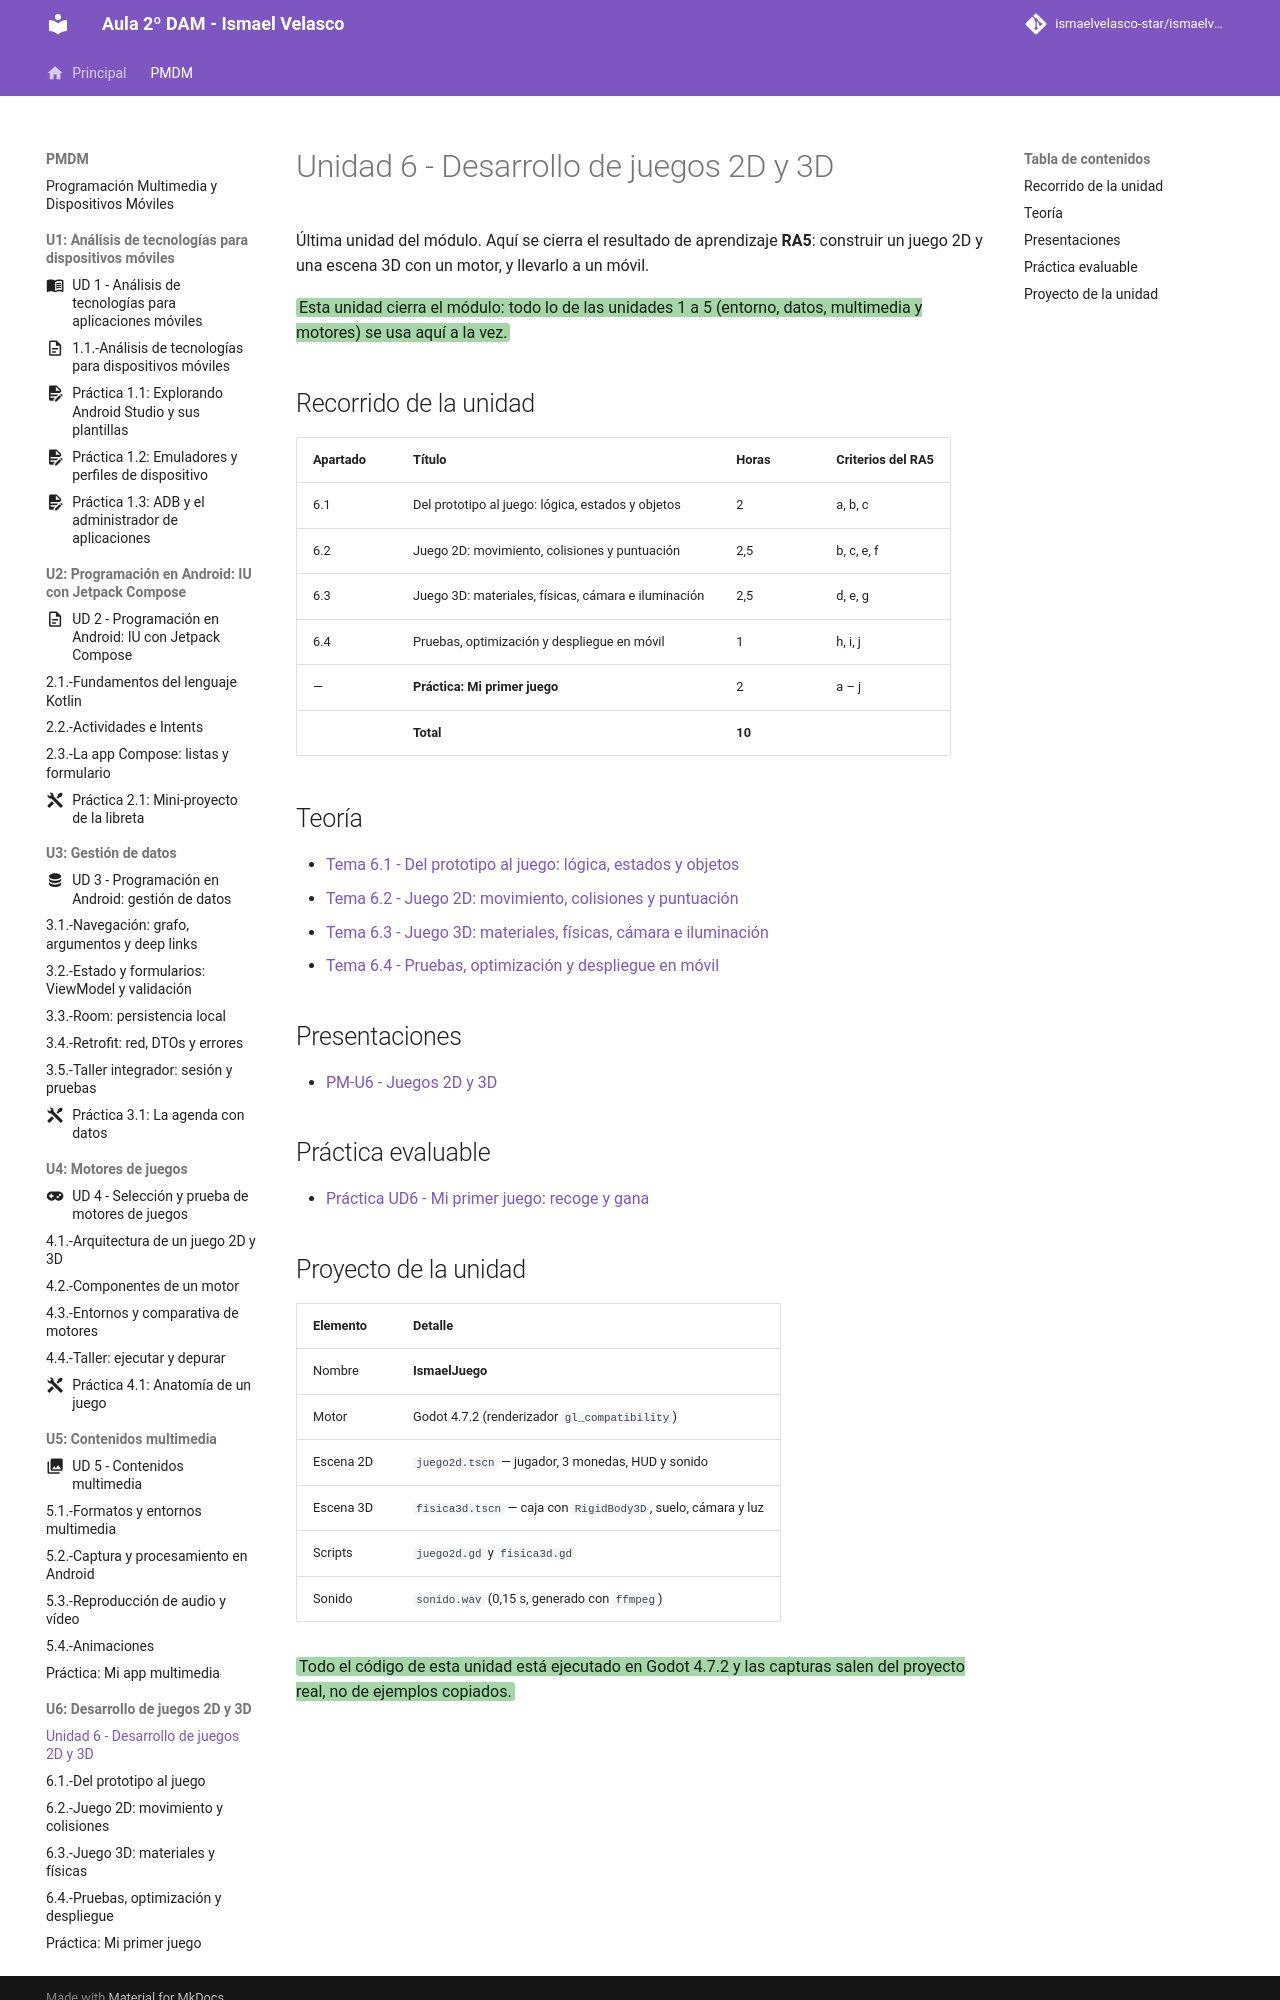

repository: IsmaelAndroid/ismaelvelasco-star.github.io · page: section1/u06/index.html · generator: mkdocs

---
title: "Unidad 6 - Desarrollo de juegos 2D y 3D"
summary: "RA5: lógica del juego, objetos y escenas, físicas, materiales, sonido, cámara e iluminación, y despliegue en Android."
series: "Programación de Dispositivos Móviles"
series_order: 6
section: "5. Desarrollo de juegos 2D y 3D"
author: Ismael Velasco
date: 2026-10-25
weight: 6
---
# Unidad 6 - Desarrollo de juegos 2D y 3D

Última unidad del módulo. Aquí se cierra el resultado de aprendizaje **RA5**: construir un juego 2D y una escena 3D con un motor, y llevarlo a un móvil.

<span style="background-color:#a5d6a7;padding:0 3px;border-radius:3px;">Esta unidad cierra el módulo: todo lo de las unidades 1 a 5 (entorno, datos, multimedia y motores) se usa aquí a la vez.</span>

## Recorrido de la unidad

| Apartado | Título | Horas | Criterios del RA5 |
|---|---|---|---|
| 6.1 | Del prototipo al juego: lógica, estados y objetos | 2 | a, b, c |
| 6.2 | Juego 2D: movimiento, colisiones y puntuación | 2,5 | b, c, e, f |
| 6.3 | Juego 3D: materiales, físicas, cámara e iluminación | 2,5 | d, e, g |
| 6.4 | Pruebas, optimización y despliegue en móvil | 1 | h, i, j |
| — | **Práctica: Mi primer juego** | 2 | a – j |
| | **Total** | **10** | |

## Teoría

- [Tema 6.1 - Del prototipo al juego: lógica, estados y objetos](teoria/PMDM-U6.1.-DelPrototipoAlJuego.md)
- [Tema 6.2 - Juego 2D: movimiento, colisiones y puntuación](teoria/PMDM-U6.2.-Juego2DMovimientoColisiones.md)
- [Tema 6.3 - Juego 3D: materiales, físicas, cámara e iluminación](teoria/PMDM-U6.3.-Juego3DMaterialesFisicas.md)
- [Tema 6.4 - Pruebas, optimización y despliegue en móvil](teoria/PMDM-U6.4.-PruebasOptimizacionYDespliegue.md)

## Presentaciones

* [PM-U6 - Juegos 2D y 3D](https://revilofe.github.io/slides/section1-pmdm/PM-U6.-Juegos2DY3D.html)

## Práctica evaluable

- [Práctica UD6 - Mi primer juego: recoge y gana](practica/PMDM-U6.-MiPrimerJuego.md)
